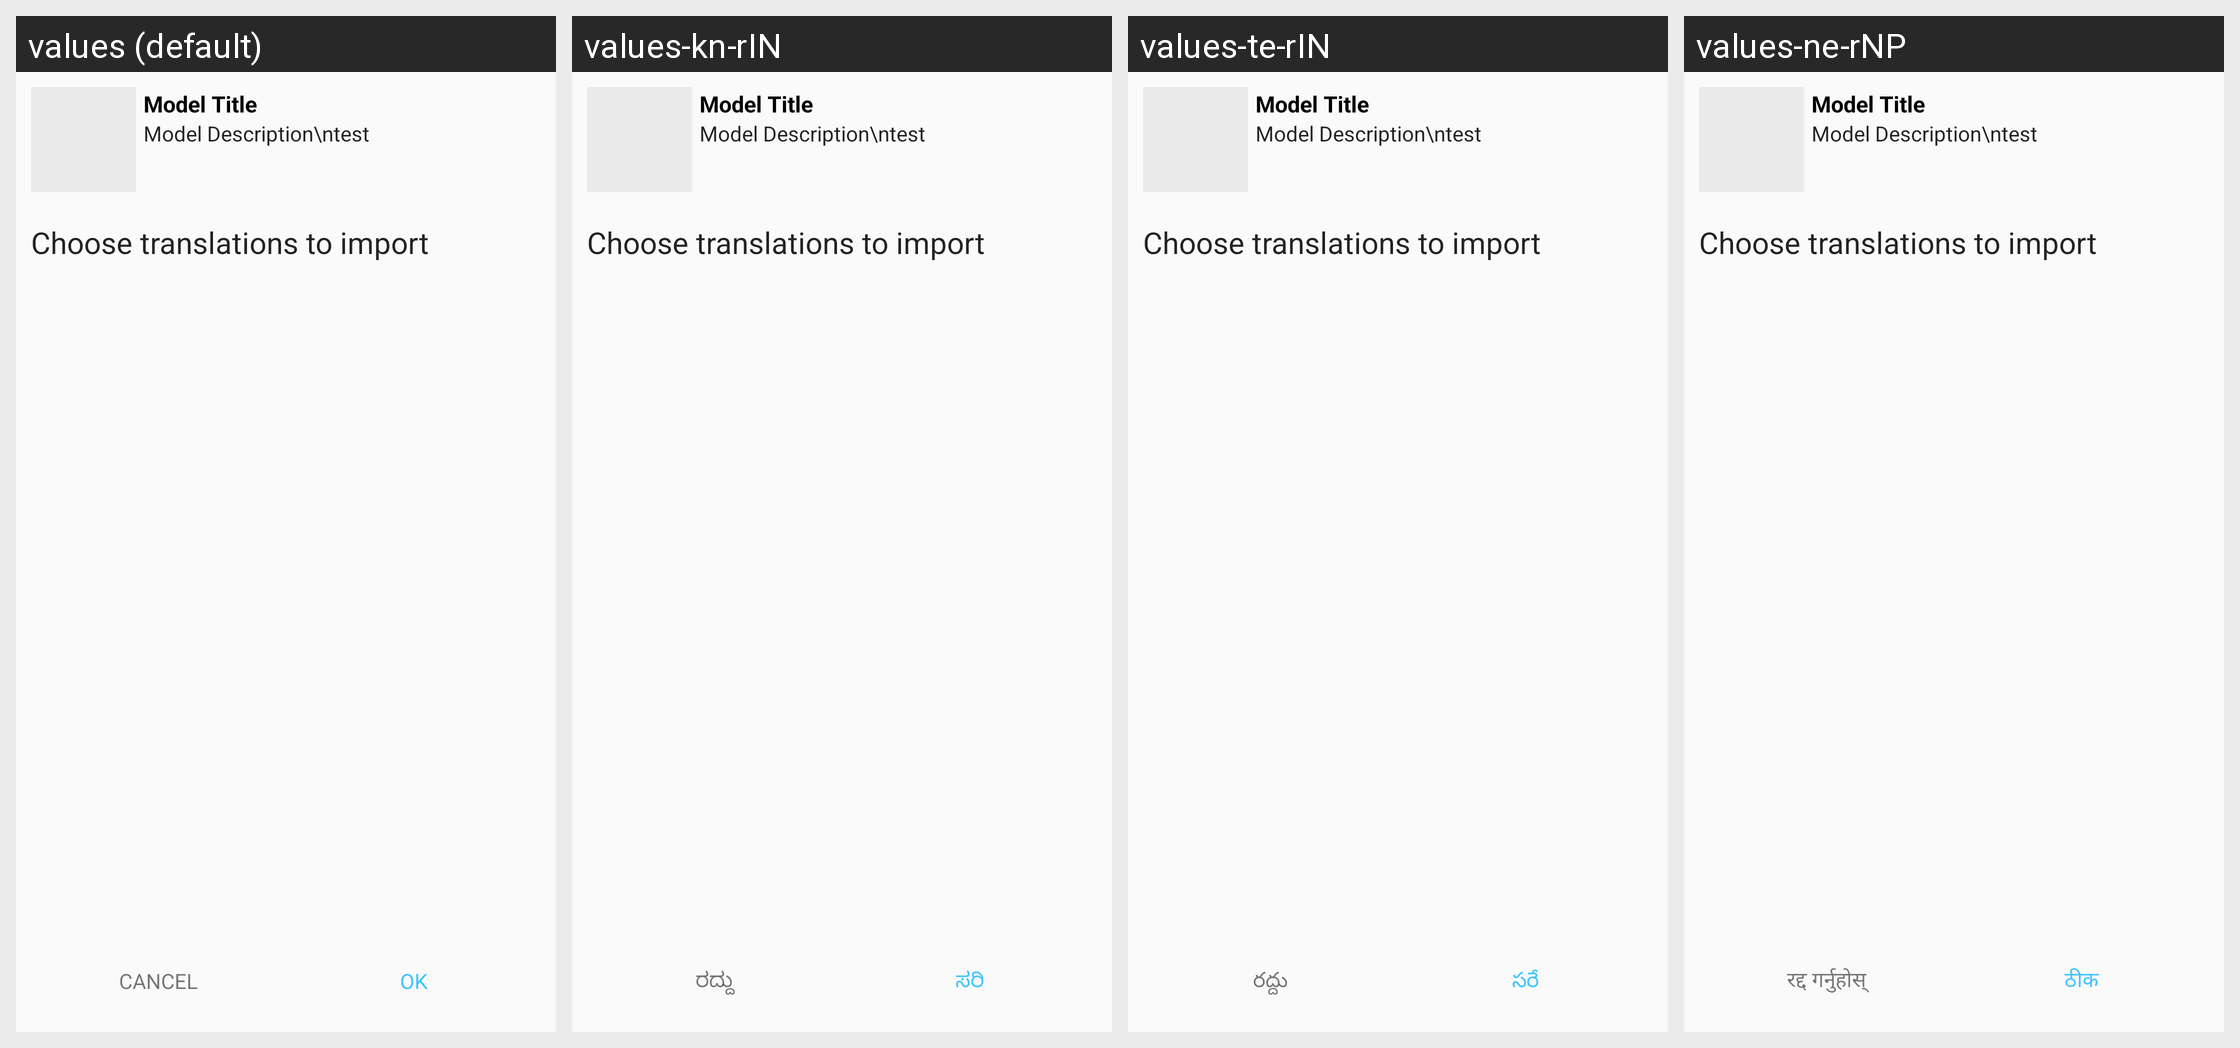

The Android screen above is rendered under several locales of the same app. Produce the string resources it draws, with the default and per-locale values.
Android screen res/layout/dialog_import_project.xml rendered under 4 locales, left to right: values (default), values-kn-rIN, values-te-rIN, values-ne-rNP. Device: Nexus 5 (rendered at 1080×1920; each locale shown at half size, 540×960, under a caption strip naming it); theme AppTheme.
Other locales in the repository, not shown: values-am-rET, values-ar-rSA, values-bn-rBD, values-es-rES, values-fa-rAF, values-fa-rIR, values-fr-rFR, values-gu-rIN, values-ha-rHG, values-hi-rIN, values-in-rID, values-ja-rJP, values-km-rKH, values-ml-rIN, values-mn-rMN, values-mr-rIN, values-my-rMM, values-nl-rNL, values-pa-rIN, values-ps-rAF, values-pt-rPT, values-ru-rRU, values-sw-rKE, values-ta-rIN, values-th-rTH, values-tl-rPH, values-tr-rTR, values-ur-rPK, values-vi-rVN, values-zh-rCN, values-zh-rTW.
Strings drawn on this screen, with the default value and each locale's value (text and hints the layout hard-codes, and strings that could not be matched under every locale, appear in the picture but are not listed):

title_cancel
  values: Cancel
  values-kn-rIN: ರದ್ದು
  values-te-rIN: రద్దు
  values-ne-rNP: रद्द गर्नुहोस्

label_ok
  values: OK
  values-kn-rIN: ಸರಿ
  values-te-rIN: సరే
  values-ne-rNP: ठीक
